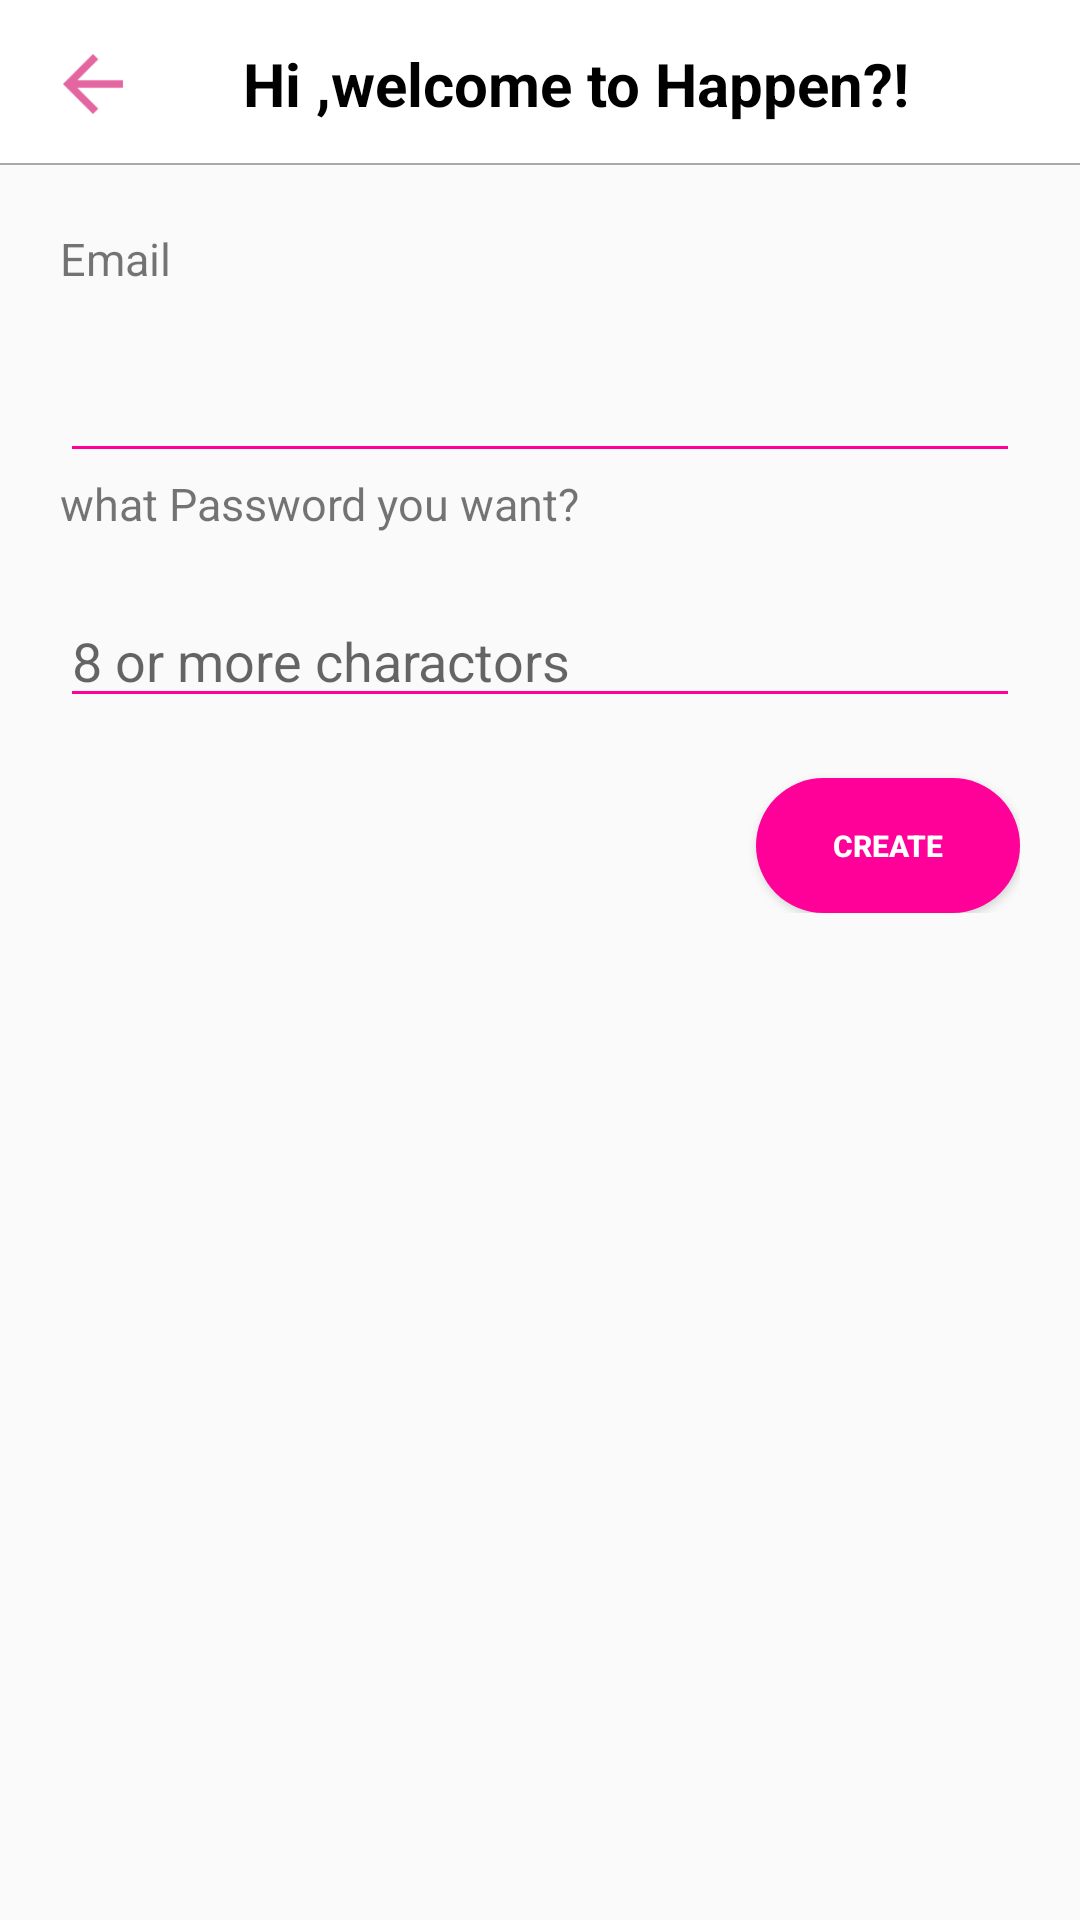

The Android layout XML behind this screen, and the referenced resources:
<!-- AndroidManifest.xml: application theme AppTheme -->
<!-- res/layout/activity_create_account__main.xml -->
<?xml version="1.0" encoding="utf-8"?>
<RelativeLayout xmlns:android="http://schemas.android.com/apk/res/android"
    xmlns:app="http://schemas.android.com/apk/res-auto"
    xmlns:tools="http://schemas.android.com/tools"
    android:layout_width="match_parent"
    android:layout_height="match_parent"
    tools:context="com.example.toki.merge_include.Lists_Main">

    <LinearLayout
        android:orientation="vertical"
        android:layout_width="match_parent"
        android:layout_height="match_parent">
        <include layout="@layout/tab_layout_create_account"/>

        <LinearLayout
            android:orientation="vertical"
            android:layout_margin="20dp"
            android:layout_width="match_parent"
            android:layout_height="match_parent">
            <TextView
                android:textSize="15dp"
                android:layout_width="wrap_content"
                android:layout_height="wrap_content"
                android:text="Email"/>

            <EditText
                android:layout_marginTop="20dp"
                android:id="@+id/Loginemail"
                android:layout_width="match_parent"
                android:layout_height="wrap_content"
                android:theme="@style/EditTextStyle"/>
            <TextView
                android:textSize="15dp"
                android:layout_width="wrap_content"
                android:layout_height="wrap_content"
                android:text="what Password you want?"/>

            <EditText
                android:hint="8 or more charactors"
                android:layout_marginTop="20dp"
                android:id="@+id/LoginPassword"
                android:inputType="textPassword"
                android:layout_width="match_parent"
                android:layout_height="wrap_content"
                android:theme="@style/EditTextStyle"/>
            <RelativeLayout
                android:layout_width="match_parent"
                android:layout_height="wrap_content">


                <Button
                    android:layout_marginTop="20dp"
                    android:id="@+id/btnCreate"
                    android:layout_width="wrap_content"
                    android:layout_height="45dp"
                    android:layout_alignParentEnd="true"
                    android:layout_alignParentTop="true"
                    android:background="@drawable/button_white"
                    android:text="create"
                    android:textColor="#ffffff"
                    android:textSize="10dp"
                    android:textStyle="bold" />
            </RelativeLayout>

        </LinearLayout>


    </LinearLayout>


</RelativeLayout>
<!-- res/layout/tab_layout_create_account.xml (included above) -->
<?xml version="1.0" encoding="utf-8"?>
<merge xmlns:android="http://schemas.android.com/apk/res/android">

    <android.support.design.widget.AppBarLayout
        android:layout_width="match_parent"
        android:layout_height="?attr/actionBarSize"
        android:background="@drawable/white_gray_bordor_bottom">
        <android.support.v7.widget.Toolbar
            android:layout_width="match_parent"
            android:layout_height="wrap_content">

            <RelativeLayout
            android:layout_width="match_parent"
            android:layout_height="match_parent"
            android:id="@+id/relativeLayout">
            <ImageView
                android:id="@+id/iv"
                android:layout_width="30dp"
                android:layout_height="30dp"
                android:layout_marginEnd="20dp"
                android:layout_centerVertical="true"
                android:src="@drawable/ic_back_image" />

            <TextView
                android:layout_width="wrap_content"
                android:layout_height="wrap_content"
                android:layout_centerVertical="true"
                android:layout_marginStart="65dp"
                android:text="Hi ,welcome to Happen?!"
                android:textColor="#000000"
                android:textStyle="bold"
                android:textSize="20sp" />

        </RelativeLayout>
        </android.support.v7.widget.Toolbar>
    </android.support.design.widget.AppBarLayout>



</merge>
<!-- resources referenced by this layout -->
<resources>
  <!-- drawable button_white (drawable) -->
  <?xml version="1.0" encoding="utf-8"?>
  <shape xmlns:android="http://schemas.android.com/apk/res/android"
      android:shape="rectangle">
      <corners
          android:radius="100dp"/>
  
      <gradient
          android:angle="90"
          android:startColor="#ff0099"
          android:endColor="#ff0099"/>
      <padding
          android:right="15dip"
          android:left="15dip"
          android:top="15dip"
          android:bottom="15dip"/>
  </shape>
  <!-- drawable ic_back_image: png bitmap (drawable-hdpi, 355 bytes) -->
  <!-- drawable white_gray_bordor_bottom (drawable) -->
  <?xml version="1.0" encoding="utf-8"?>
  
  <layer-list xmlns:android="http://schemas.android.com/apk/res/android"
      android:layout_width="match_parent"
      android:layout_height="1dp">
  
      <item
          android:bottom="1dp"
          android:right="-1dp"
          android:left="-1dp"
          android:top="-1dp">
  
          <shape
              android:shape="rectangle">
              //outline
              <stroke android:color="#A9A9A9"
                  android:width="0.5dp"/>
              //inside
              <solid android:color="#FFFFFF"/>
          </shape>
      </item>
  
  </layer-list>
  <style name="EditTextStyle" parent="Widget.AppCompat.EditText">
          <item name="android:colorControlNormal">#ff0099</item>
      </style>
  <style name="AppTheme" parent="Theme.AppCompat.Light.NoActionBar">
          
          <item name="colorPrimary">#ffffff</item>
          <item name="colorPrimaryDark">#b0b0b0</item>
          <item name="colorAccent">@color/colorAccent</item>
          <item name="drawerArrowStyle">@style/AppDrawerArrowToggle</item>
          <item name="android:windowContentOverlay">@null</item>
      </style>
  <style name="AppDrawerArrowToggle" parent="Base.Widget.AppCompat.DrawerArrowToggle">
          <item name="color">#000000</item>
      </style>
  <!-- not gathered from this repository: default colours our renderer supplied (Android Studio template values) -->
  <color name="colorAccent">#FF03DAC5</color>
</resources>
